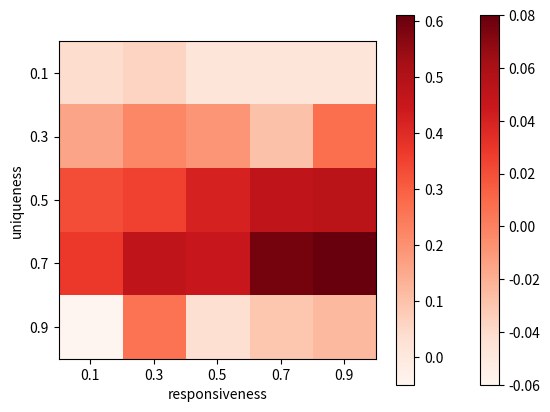

This chart was generated by the following Python code:
import matplotlib.pyplot as plt
import numpy
#y-axis uni, x-axis resp
heatmap90 = [[200, 200, 500, 300, 700],
            [100, -300, 300, 800, 700],
            [-300, -100, 400, 500, 800],
            [-300, -500, -200, 200, 0],
            [-500, -300, -500, -500, -600]]



heatmap100 = [[400, 600, 100, 100, 100],
            [1600, 2200, 1900, 1000, 2700],
            [3300, 3500, 4200, 4700, 4800],
            [3700, 4700, 4500, 5900, 6100],
            [-500, 2600, 300, 900, 1200]]

xLabel = [0.1, 0.3, 0.5, 0.7, 0.9]
yLabel = [0.1, 0.3, 0.5, 0.7, 0.9]

heatmap90 = numpy.array(heatmap90)
heatmap100 = numpy.array(heatmap100)

heatmap90 = heatmap90/10000
heatmap100 = heatmap100/10000

plt.imshow(heatmap90, cmap = 'Reds')

plt.xticks(range(5), xLabel)
plt.yticks(range(5), yLabel)

plt.xlabel('responsiveness')
plt.ylabel('uniqueness')
plt.colorbar()
plt.show()


plt.imshow(heatmap100, cmap = 'Reds')
plt.xticks(range(5), xLabel)
plt.yticks(range(5), yLabel)
plt.xlabel('responsiveness')
plt.ylabel('uniqueness')
plt.colorbar()
plt.show()